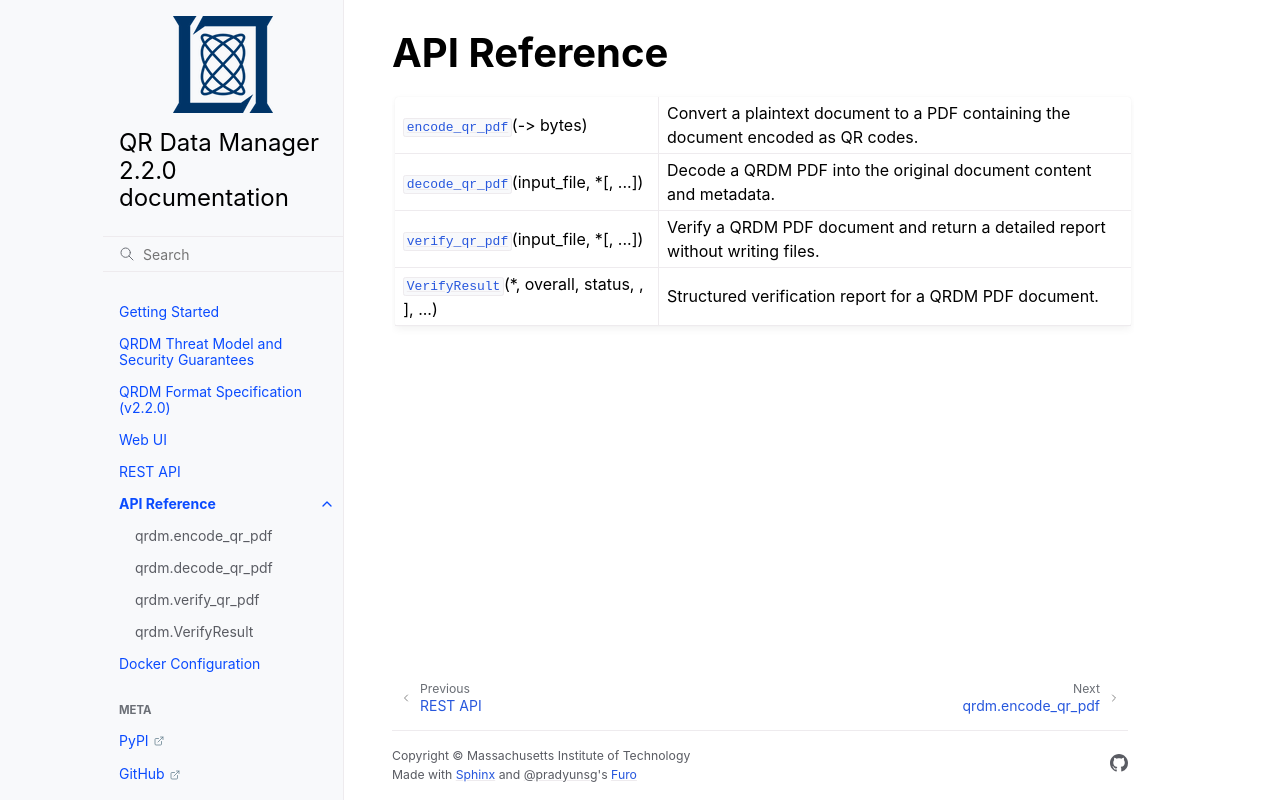

repository: mit-ll/qrdm · page: reference.html · generator: sphinx

=============
API Reference
=============

.. currentmodule:: qrdm
.. autosummary::
   :toctree: generated/
   
   encode_qr_pdf
   decode_qr_pdf
   verify_qr_pdf
   VerifyResult
